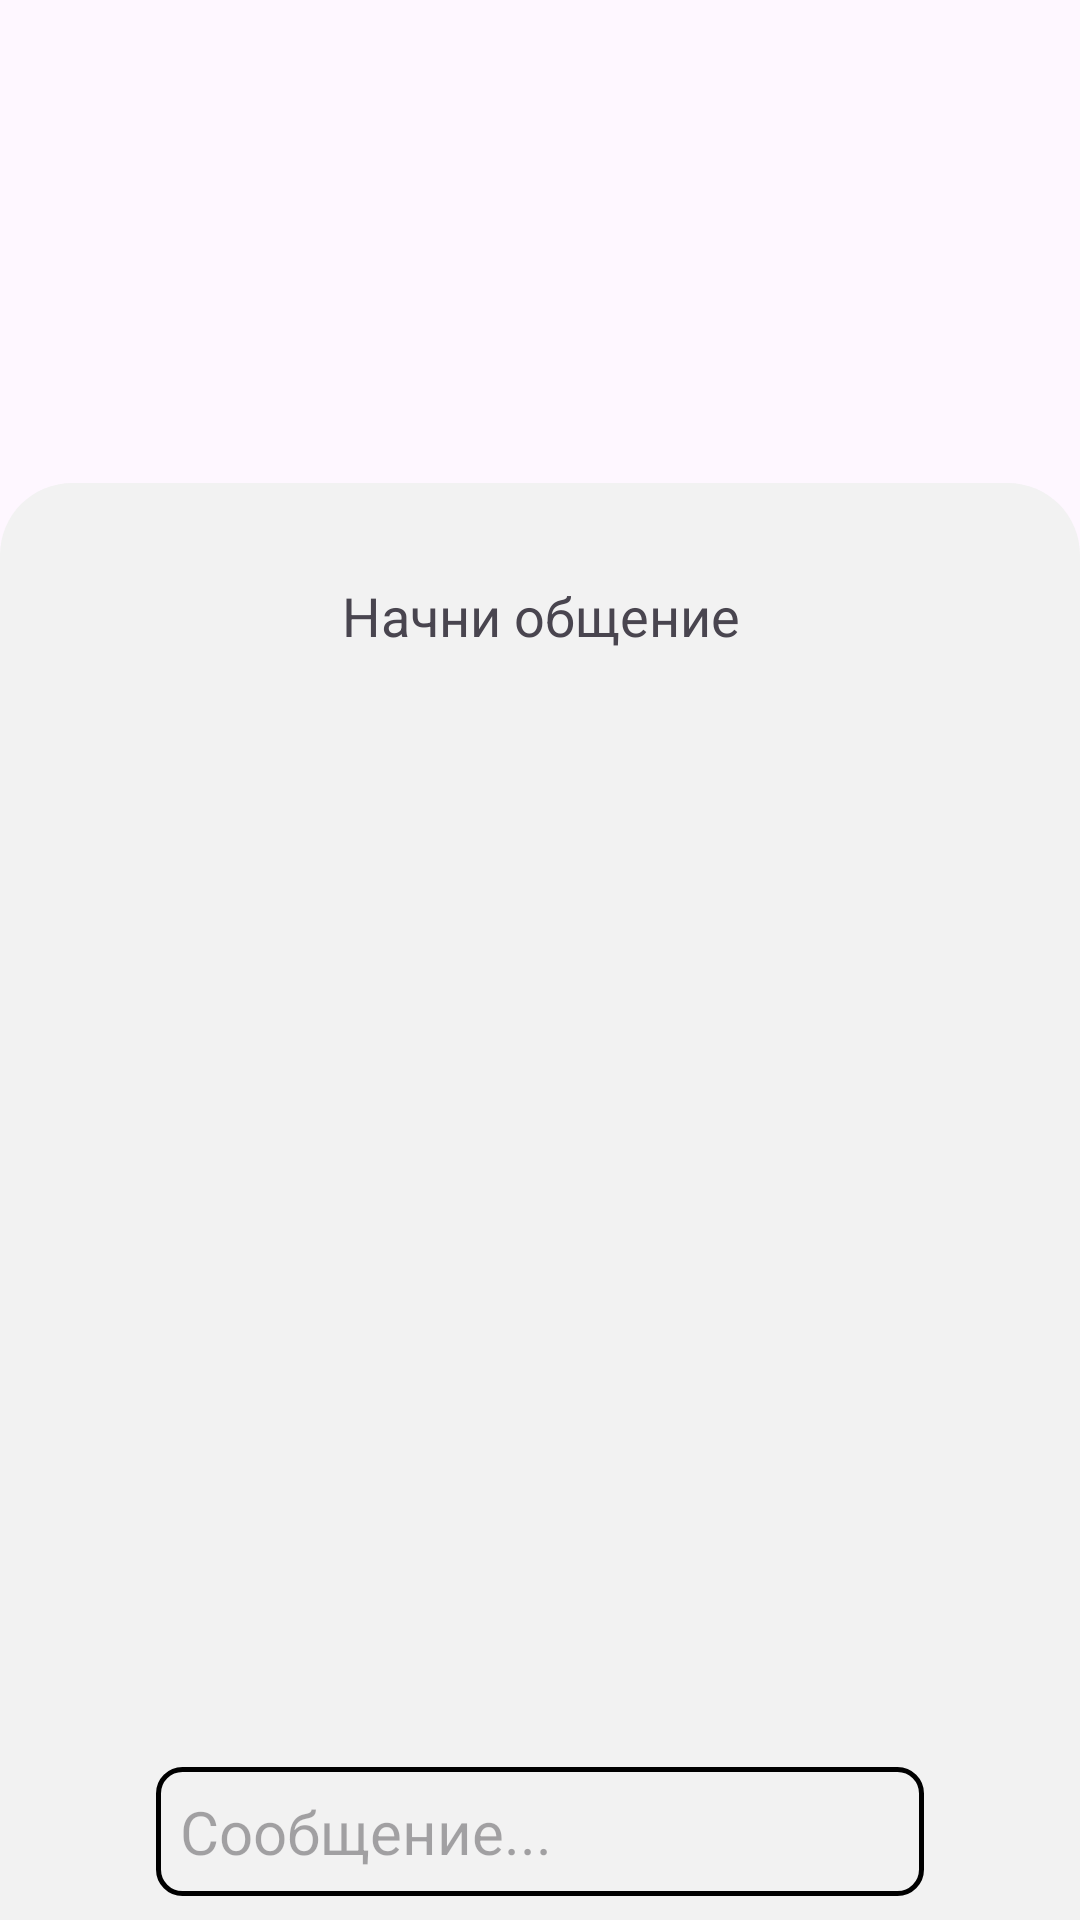

The Android layout XML behind this screen, and the referenced resources:
<!-- AndroidManifest.xml: application theme Theme.PureClone -->
<!-- res/layout/fragment_chat.xml -->
<?xml version="1.0" encoding="utf-8"?>
<androidx.constraintlayout.widget.ConstraintLayout xmlns:android="http://schemas.android.com/apk/res/android"
    xmlns:tools="http://schemas.android.com/tools"
    android:layout_width="match_parent"
    android:layout_height="match_parent"
    xmlns:app="http://schemas.android.com/apk/res-auto"
    tools:context=".presentation.fragments.ChatFragment">

    <androidx.recyclerview.widget.RecyclerView
        android:id="@+id/rv_banners"
        android:layout_width="0dp"
        android:layout_height="0dp"
        app:layoutManager="androidx.recyclerview.widget.LinearLayoutManager"
        android:orientation="horizontal"
        tools:listitem="@layout/banner_item"
        tools:itemCount="5"

        app:layout_constraintTop_toTopOf="parent"
        app:layout_constraintBottom_toTopOf="@id/helper_view_bottom_of_rv_banners"
        app:layout_constraintStart_toStartOf="parent"
        app:layout_constraintEnd_toEndOf="parent"

        />

    <View
        android:id="@+id/helper_view_top_of_rb_chats_container"
        android:layout_width="match_parent"
        android:layout_height="1dp"

        android:layout_marginTop="160dp"

        app:layout_constraintTop_toTopOf="parent"
        app:layout_constraintStart_toStartOf="parent"
        app:layout_constraintEnd_toEndOf="parent"
        />
    <View
        android:id="@+id/helper_view_bottom_of_rv_banners"
        android:layout_width="match_parent"
        android:layout_height="1dp"

        android:layout_marginTop="180dp"

        app:layout_constraintTop_toTopOf="parent"
        app:layout_constraintStart_toStartOf="parent"
        app:layout_constraintEnd_toEndOf="parent"
        />

    <androidx.constraintlayout.widget.ConstraintLayout
        android:id="@+id/chats_container"
        android:layout_width="0dp"
        android:layout_height="0dp"

        android:background="@drawable/chats_container_bg"

        app:layout_constraintTop_toBottomOf="@id/helper_view_top_of_rb_chats_container"
        app:layout_constraintEnd_toEndOf="parent"
        app:layout_constraintStart_toStartOf="parent"
        app:layout_constraintBottom_toBottomOf="parent"
        >

        <TextView
            android:id="@+id/empty_chat_placeholder"
            android:layout_width="match_parent"
            android:layout_height="wrap_content"

            android:text="Начни общение"
            android:textAlignment="center"
            android:textSize="18sp"
            android:layout_margin="32dp"

            app:layout_constraintStart_toStartOf="parent"
            app:layout_constraintEnd_toEndOf="parent"
            app:layout_constraintTop_toTopOf="parent"
            />


        <LinearLayout
            android:id="@+id/etNewMessageInputBox"
            android:layout_width="match_parent"
            android:layout_height="wrap_content"
            android:orientation="horizontal"
            android:padding="8dp"

            app:layout_constraintBottom_toBottomOf="parent"
            app:layout_constraintStart_toStartOf="parent"
            app:layout_constraintEnd_toEndOf="parent"
            android:gravity="center"
            >

            <ImageView
                android:id="@+id/btnAddMedia"

                android:layout_width="36dp"
                android:layout_height="36dp"

                android:padding="4dp"
                android:layout_marginEnd="8dp"

                android:src="@drawable/ic_add_media"

                android:contentDescription="send message btn" />

            <EditText
                android:id="@+id/etNewMessageInput"
                android:layout_width="0dp"
                android:layout_weight="1"
                android:layout_height="wrap_content"
                android:maxHeight="80dp"

                android:background="@drawable/msg_input_box_bg"
                android:hint="Сообщение..."
                android:inputType="textMultiLine"
                android:maxLines="4"

                android:padding="8dp"
                android:textSize="20sp"
                />

            <ImageView
                android:id="@+id/btnAudioMsg"

                android:layout_width="36dp"
                android:layout_height="36dp"

                android:padding="4dp"
                android:layout_marginStart="8dp"

                android:src="@drawable/ic_audio_msg"
                android:contentDescription="send message btn"
                android:visibility="visible"
                />
            <ImageView
                android:id="@+id/btnSendMessage"

                android:layout_width="36dp"
                android:layout_height="36dp"

                android:layout_marginStart="8dp"

                android:src="@drawable/ic_send"
                android:contentDescription="send message btn"
                android:visibility="gone"
                />
        </LinearLayout>

    </androidx.constraintlayout.widget.ConstraintLayout>



</androidx.constraintlayout.widget.ConstraintLayout>
<!-- res/layout/banner_item.xml (included above) -->
<LinearLayout xmlns:android="http://schemas.android.com/apk/res/android"
    android:layout_width="match_parent"
    android:layout_height="match_parent"
    android:gravity="center"
    android:orientation="vertical"
    android:padding="32dp"
    android:background="@color/main_color"
    >
    <TextView
        android:id="@+id/textView"
        android:layout_width="wrap_content"
        android:layout_height="wrap_content"
        android:textSize="24sp"
        android:padding="16dp"
        android:text="Баннер"
        />
</LinearLayout>
<!-- resources referenced by this layout -->
<resources>
  <color name="main_color">#947FFD</color>
  <!-- drawable chats_container_bg (drawable) -->
  <?xml version="1.0" encoding="utf-8"?>
  <shape  android:shape="rectangle" xmlns:android="http://schemas.android.com/apk/res/android" >
      <solid android:color="@color/chat_background_color" />
      <corners
          android:topLeftRadius="24dp"
          android:topRightRadius="24dp"
          android:bottomLeftRadius="0dp"
          android:bottomRightRadius="0dp"
          />
  </shape>
  <!-- drawable ic_add_media (drawable) -->
  <vector xmlns:android="http://schemas.android.com/apk/res/android"
      android:width="24dp"
      android:height="25dp"
      android:viewportWidth="24"
      android:viewportHeight="25">
    <path
        android:pathData="M12,5.5V19.5M5,12.5H19"
        android:strokeLineJoin="round"
        android:strokeWidth="2"
        android:fillColor="#00000000"
        android:strokeColor="@color/chat_btn_icons_color"
        android:strokeLineCap="round"/>
  </vector>
  <!-- drawable ic_audio_msg (drawable) -->
  <vector xmlns:android="http://schemas.android.com/apk/res/android"
      android:width="24dp"
      android:height="25dp"
      android:viewportWidth="24"
      android:viewportHeight="25">
    <path
        android:pathData="M15,6.5C15,4.843 13.657,3.5 12,3.5C10.343,3.5 9,4.843 9,6.5V11.5C9,13.157 10.343,14.5 12,14.5C13.657,14.5 15,13.157 15,11.5V6.5Z"
        android:strokeLineJoin="round"
        android:strokeWidth="2"
        android:fillColor="#00000000"
        android:strokeColor="@color/chat_btn_icons_color"/>
    <path
        android:pathData="M5,11.5C5,12.419 5.181,13.33 5.533,14.179C5.885,15.028 6.4,15.8 7.05,16.45C7.7,17.1 8.472,17.615 9.321,17.967C10.17,18.319 11.081,18.5 12,18.5C12.919,18.5 13.83,18.319 14.679,17.967C15.528,17.615 16.3,17.1 16.95,16.45C17.6,15.8 18.115,15.028 18.467,14.179C18.819,13.33 19,12.419 19,11.5M12,21.5V19.5"
        android:strokeLineJoin="round"
        android:strokeWidth="2"
        android:fillColor="#00000000"
        android:strokeColor="@color/chat_btn_icons_color"
        android:strokeLineCap="round"/>
  </vector>
  <!-- drawable ic_send (drawable) -->
  <vector xmlns:android="http://schemas.android.com/apk/res/android"
      android:width="36dp"
      android:height="36dp"
      android:viewportWidth="36"
      android:viewportHeight="36">
    <path
        android:pathData="M8,0L28,0A8,8 0,0 1,36 8L36,28A8,8 0,0 1,28 36L8,36A8,8 0,0 1,0 28L0,8A8,8 0,0 1,8 0z"
        android:fillColor="#282828"
        />
    <path
        android:pathData="M16,15L21,10L26,15"
        android:strokeLineJoin="round"
        android:strokeWidth="2"
        android:fillColor="#00000000"
        android:strokeColor="@color/white"
        android:strokeLineCap="round"/>
    <path
        android:pathData="M10,26H17C18.061,26 19.078,25.579 19.828,24.828C20.579,24.078 21,23.061 21,22V10"
        android:strokeLineJoin="round"
        android:strokeWidth="2"
        android:fillColor="#00000000"
        android:strokeColor="@color/white"
        android:strokeLineCap="round"/>
  </vector>
  <!-- drawable msg_input_box_bg (drawable) -->
  <?xml version="1.0" encoding="utf-8"?>
  <shape  android:shape="rectangle" xmlns:android="http://schemas.android.com/apk/res/android" >
      <corners android:radius="8dp"/>
      <stroke android:width="1.5dp" android:color="@color/chat_input_text_color"/>
  </shape>
  <style name="Theme.PureClone" parent="Base.Theme.PureClone" />
  <color name="chat_background_color">#F2F2F2</color>
  <color name="chat_btn_icons_color">#ADABAB</color>
  <color name="white">#FFFFFFFF</color>
  <color name="chat_input_text_color">#D0CECE</color>
  <style name="Base.Theme.PureClone" parent="Theme.Material3.DayNight.NoActionBar">
          
          
      </style>
</resources>
